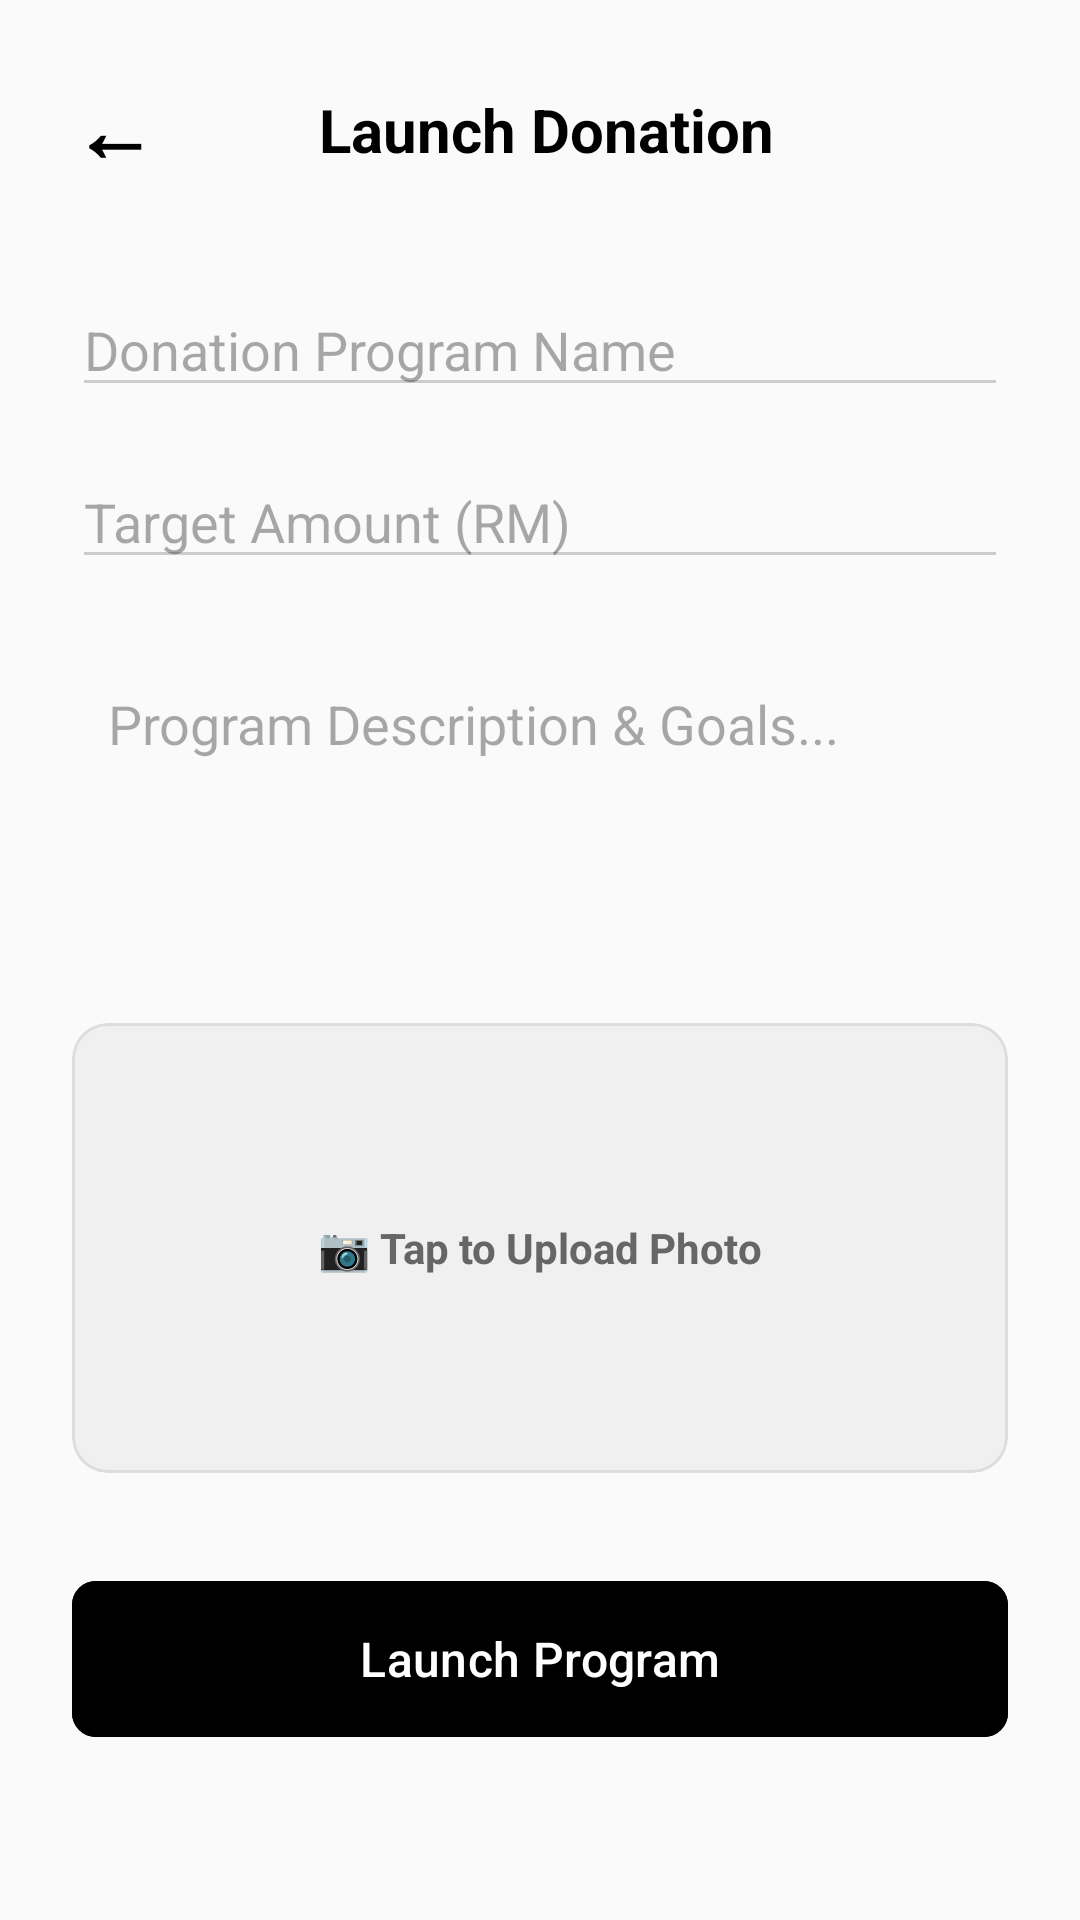

Android layout source for this screen:
<!-- AndroidManifest.xml: application theme Theme.CleanWave -->
<!-- res/layout/fragment_launch_donation.xml -->
<?xml version="1.0" encoding="utf-8"?>
<ScrollView xmlns:android="http://schemas.android.com/apk/res/android"
    xmlns:app="http://schemas.android.com/apk/res-auto"
    android:layout_width="match_parent"
    android:layout_height="match_parent"
    android:background="#FAFAFA">

    <LinearLayout
        android:layout_width="match_parent"
        android:layout_height="wrap_content"
        android:orientation="vertical"
        android:padding="24dp">

        
        <LinearLayout
            android:layout_width="match_parent"
            android:layout_height="wrap_content"
            android:orientation="horizontal"
            android:gravity="center_vertical"
            android:layout_marginBottom="32dp">

            <TextView
                android:id="@+id/btnBackLaunchDonation"
                android:layout_width="wrap_content"
                android:layout_height="wrap_content"
                android:text="←"
                android:textSize="28sp"
                android:textStyle="bold"
                android:textColor="#000000"
                android:paddingEnd="16dp"/>

            <TextView
                android:layout_width="0dp"
                android:layout_height="wrap_content"
                android:layout_weight="1"
                android:text="Launch Donation"
                android:textSize="20sp"
                android:textStyle="bold"
                android:textColor="#000000"
                android:gravity="center"/>

            <View android:layout_width="40dp" android:layout_height="1dp"/>
        </LinearLayout>

        <EditText
            android:layout_width="match_parent"
            android:layout_height="wrap_content"
            android:hint="Donation Program Name"
            android:backgroundTint="#CCCCCC"
            android:layout_marginBottom="16dp"/>

        <EditText
            android:layout_width="match_parent"
            android:layout_height="wrap_content"
            android:hint="Target Amount (RM)"
            android:inputType="numberDecimal"
            android:backgroundTint="#CCCCCC"
            android:layout_marginBottom="24dp"/>

        <EditText
            android:layout_width="match_parent"
            android:layout_height="100dp"
            android:hint="Program Description &amp; Goals..."
            android:background="@drawable/ic_launcher_background"
            android:backgroundTint="#FFFFFF"
            android:gravity="top|start"
            android:padding="12dp"
            android:layout_marginBottom="24dp"/>

        
        <com.google.android.material.card.MaterialCardView
            android:id="@+id/btnUploadDonationPhoto"
            android:layout_width="match_parent"
            android:layout_height="150dp"
            app:cardCornerRadius="12dp"
            app:strokeWidth="1dp"
            app:strokeColor="#DDDDDD"
            android:layout_marginBottom="32dp"
            android:clickable="true"
            android:focusable="true">

            <LinearLayout
                android:layout_width="match_parent"
                android:layout_height="match_parent"
                android:gravity="center"
                android:orientation="vertical"
                android:background="#F0F0F0">
                <TextView
                    android:layout_width="wrap_content"
                    android:layout_height="wrap_content"
                    android:text="📷 Tap to Upload Photo"
                    android:textColor="#666666"
                    android:textStyle="bold"/>
            </LinearLayout>
        </com.google.android.material.card.MaterialCardView>

        
        <com.google.android.material.button.MaterialButton
            android:id="@+id/btnSubmitDonation"
            android:layout_width="match_parent"
            android:layout_height="60dp"
            android:text="Launch Program"
            android:textSize="16sp"
            app:cornerRadius="8dp"
            android:backgroundTint="#000000"
            android:textColor="#FFFFFF"/>

    </LinearLayout>
</ScrollView>
<!-- resources referenced by this layout -->
<resources>
  <style name="Theme.CleanWave" parent="Base.Theme.CleanWave" />
  <style name="Base.Theme.CleanWave" parent="Theme.Material3.DayNight.NoActionBar">
          
          
      </style>
</resources>
